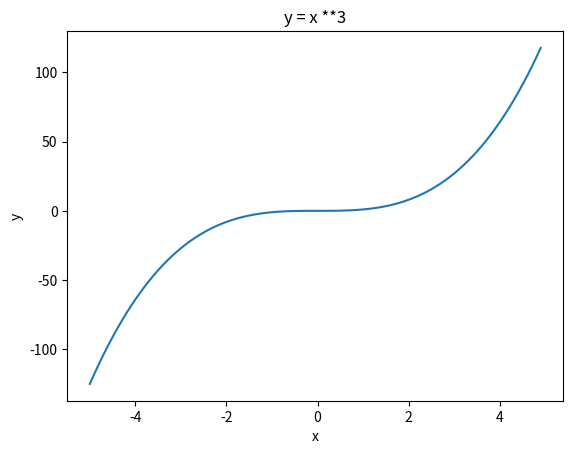

Recreate this plot in Python.
import numpy
import matplotlib.pyplot as plt

x = numpy.arange(-5,5,0.1)
y = x ** 3
plt.title("y = x **3")
plt.xlabel("x")
plt.ylabel("y")
plt.plot(x, y)
plt.show()